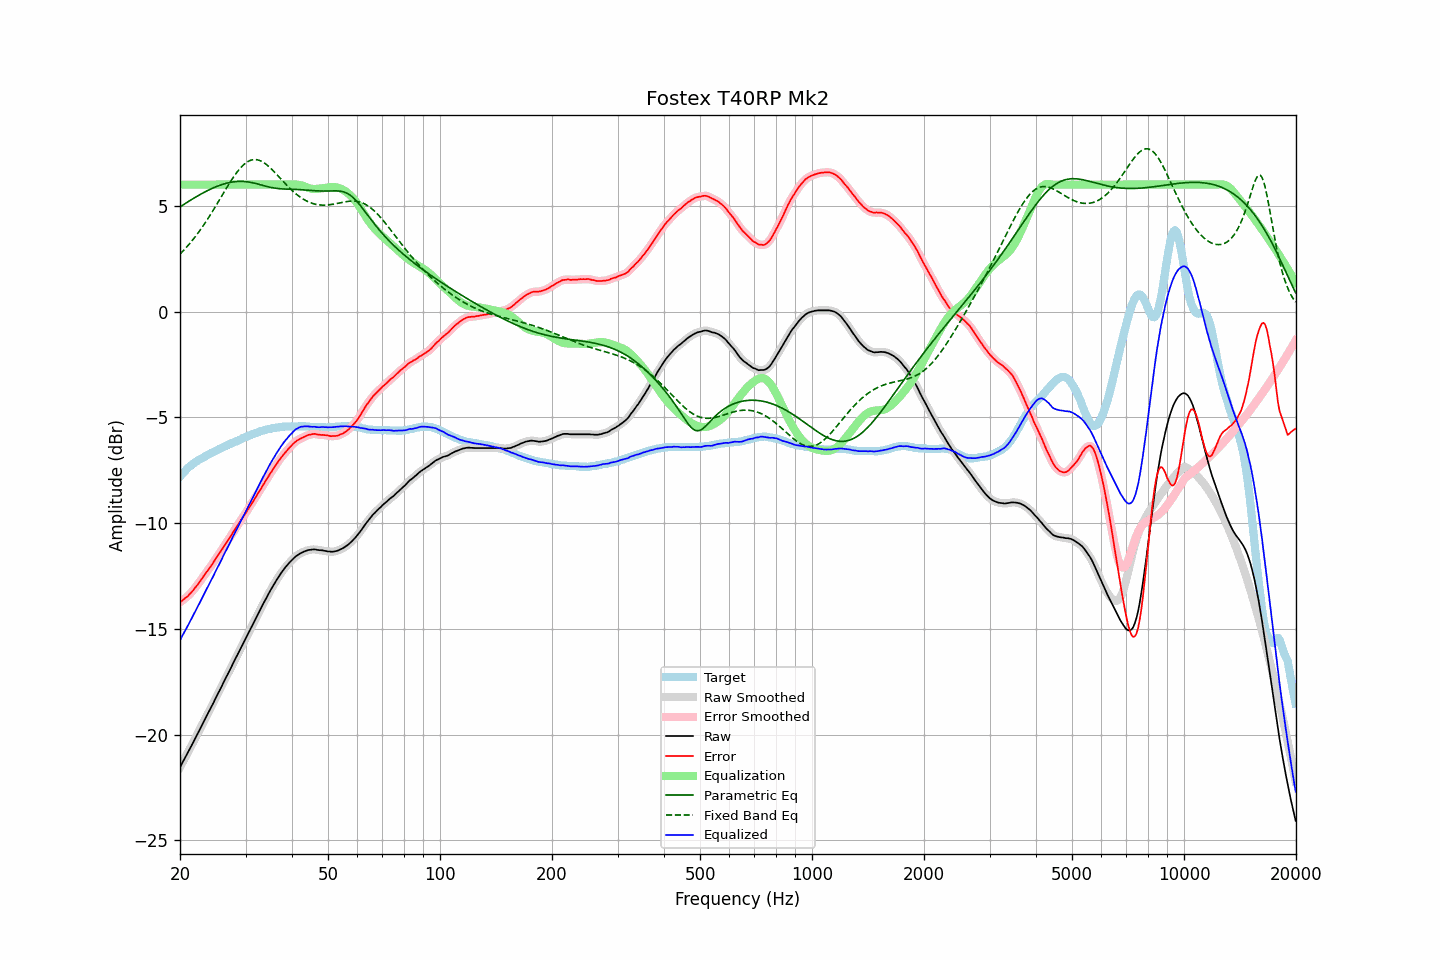

Data behind this chart, as committed beside it:
frequency, raw, error, smoothed, error_smoothed, equalization, parametric_eq, fixed_band_eq, equalized_raw, equalized_smoothed, target
20.00, -21.54, -13.74, -21.54, -13.74, 6.00, 4.95, 2.72, -15.54, -15.54, -7.80
20.20, -21.40, -13.69, -21.40, -13.69, 6.00, 5.00, 2.79, -15.40, -15.40, -7.71
20.40, -21.25, -13.63, -21.26, -13.63, 6.00, 5.05, 2.87, -15.25, -15.26, -7.62
20.61, -21.12, -13.56, -21.11, -13.57, 6.00, 5.09, 2.95, -15.12, -15.11, -7.56
20.81, -20.97, -13.51, -20.97, -13.51, 6.00, 5.14, 3.04, -14.97, -14.97, -7.46
21.02, -20.83, -13.45, -20.83, -13.44, 6.00, 5.19, 3.12, -14.83, -14.83, -7.39
21.23, -20.68, -13.36, -20.69, -13.36, 6.00, 5.24, 3.21, -14.68, -14.69, -7.33
21.44, -20.54, -13.28, -20.54, -13.28, 6.00, 5.29, 3.30, -14.54, -14.54, -7.27
21.66, -20.40, -13.20, -20.39, -13.19, 6.00, 5.33, 3.40, -14.40, -14.39, -7.20
21.87, -20.24, -13.09, -20.25, -13.10, 6.00, 5.38, 3.49, -14.24, -14.25, -7.15
22.09, -20.10, -13.00, -20.10, -13.00, 6.00, 5.42, 3.59, -14.10, -14.10, -7.10
22.31, -19.95, -12.90, -19.95, -12.90, 6.00, 5.47, 3.69, -13.95, -13.95, -7.05
22.54, -19.81, -12.81, -19.80, -12.80, 6.00, 5.51, 3.79, -13.81, -13.80, -7.00
22.76, -19.65, -12.69, -19.65, -12.69, 6.00, 5.55, 3.90, -13.65, -13.65, -6.96
22.99, -19.50, -12.58, -19.50, -12.59, 6.00, 5.59, 4.01, -13.50, -13.50, -6.92
23.22, -19.35, -12.47, -19.35, -12.48, 6.00, 5.64, 4.12, -13.35, -13.35, -6.88
23.45, -19.20, -12.37, -19.20, -12.37, 6.00, 5.68, 4.23, -13.20, -13.20, -6.83
23.69, -19.06, -12.27, -19.06, -12.27, 6.00, 5.71, 4.35, -13.06, -13.06, -6.79
23.92, -18.91, -12.16, -18.91, -12.16, 6.00, 5.75, 4.47, -12.91, -12.91, -6.75
24.16, -18.76, -12.06, -18.76, -12.06, 6.00, 5.79, 4.59, -12.76, -12.76, -6.70
24.40, -18.61, -11.95, -18.61, -11.95, 6.00, 5.82, 4.71, -12.61, -12.61, -6.66
24.65, -18.46, -11.83, -18.46, -11.83, 6.00, 5.86, 4.83, -12.46, -12.46, -6.63
24.89, -18.30, -11.71, -18.30, -11.71, 6.00, 5.89, 4.96, -12.30, -12.30, -6.59
25.14, -18.15, -11.60, -18.15, -11.60, 6.00, 5.92, 5.08, -12.15, -12.15, -6.55
25.39, -18.00, -11.49, -18.00, -11.49, 6.00, 5.95, 5.21, -12.00, -12.00, -6.51
25.65, -17.85, -11.38, -17.85, -11.38, 6.00, 5.98, 5.34, -11.85, -11.85, -6.47
25.91, -17.71, -11.26, -17.70, -11.26, 6.00, 6.00, 5.47, -11.71, -11.70, -6.44
26.16, -17.54, -11.14, -17.55, -11.14, 6.00, 6.03, 5.59, -11.54, -11.55, -6.40
26.43, -17.40, -11.02, -17.39, -11.02, 6.00, 6.05, 5.72, -11.40, -11.39, -6.38
26.69, -17.24, -10.91, -17.24, -10.91, 6.00, 6.07, 5.85, -11.24, -11.24, -6.34
26.96, -17.09, -10.80, -17.10, -10.80, 6.00, 6.09, 5.97, -11.09, -11.10, -6.30
27.23, -16.95, -10.68, -16.94, -10.68, 6.00, 6.10, 6.09, -10.95, -10.94, -6.27
27.50, -16.79, -10.57, -16.79, -10.56, 6.00, 6.12, 6.21, -10.79, -10.79, -6.23
27.77, -16.63, -10.43, -16.64, -10.44, 6.00, 6.13, 6.33, -10.63, -10.64, -6.20
28.05, -16.48, -10.32, -16.48, -10.32, 6.00, 6.14, 6.44, -10.48, -10.48, -6.16
28.33, -16.33, -10.19, -16.33, -10.20, 6.00, 6.15, 6.54, -10.33, -10.33, -6.14
28.62, -16.19, -10.08, -16.18, -10.08, 6.00, 6.15, 6.64, -10.19, -10.18, -6.10
28.90, -16.03, -9.97, -16.03, -9.97, 6.00, 6.15, 6.74, -10.03, -10.03, -6.06
29.19, -15.88, -9.85, -15.88, -9.86, 6.00, 6.15, 6.82, -9.88, -9.88, -6.03
29.48, -15.73, -9.75, -15.73, -9.74, 6.00, 6.15, 6.90, -9.73, -9.73, -5.98
29.78, -15.58, -9.62, -15.58, -9.62, 6.00, 6.15, 6.97, -9.58, -9.58, -5.96
30.08, -15.44, -9.51, -15.43, -9.51, 6.00, 6.14, 7.03, -9.44, -9.43, -5.93
30.38, -15.29, -9.39, -15.28, -9.39, 6.00, 6.13, 7.08, -9.29, -9.28, -5.90
30.68, -15.13, -9.28, -15.13, -9.27, 6.00, 6.12, 7.12, -9.13, -9.13, -5.86
30.99, -14.98, -9.15, -14.98, -9.15, 6.00, 6.11, 7.15, -8.98, -8.98, -5.84
31.30, -14.83, -9.03, -14.83, -9.03, 6.00, 6.09, 7.17, -8.83, -8.83, -5.80
31.61, -14.68, -8.91, -14.68, -8.91, 6.00, 6.08, 7.18, -8.68, -8.68, -5.77
31.93, -14.54, -8.79, -14.53, -8.79, 6.00, 6.06, 7.18, -8.54, -8.53, -5.74
32.24, -14.38, -8.66, -14.38, -8.66, 6.00, 6.04, 7.17, -8.38, -8.38, -5.72
32.57, -14.23, -8.54, -14.23, -8.54, 6.00, 6.02, 7.16, -8.23, -8.23, -5.70
32.89, -14.08, -8.43, -14.08, -8.42, 6.00, 6.00, 7.13, -8.08, -8.08, -5.66
33.22, -13.93, -8.29, -13.93, -8.29, 6.00, 5.98, 7.09, -7.93, -7.93, -5.64
33.55, -13.78, -8.16, -13.79, -8.17, 6.00, 5.95, 7.05, -7.78, -7.79, -5.62
33.89, -13.64, -8.04, -13.64, -8.04, 6.00, 5.93, 6.99, -7.64, -7.64, -5.60
34.23, -13.50, -7.93, -13.50, -7.92, 6.00, 5.91, 6.94, -7.50, -7.50, -5.57
34.57, -13.35, -7.80, -13.36, -7.80, 6.00, 5.89, 6.87, -7.35, -7.36, -5.56
34.92, -13.21, -7.67, -13.22, -7.68, 6.00, 5.88, 6.80, -7.21, -7.22, -5.55
35.27, -13.08, -7.57, -13.08, -7.56, 6.00, 5.86, 6.73, -7.08, -7.08, -5.52
35.62, -12.95, -7.44, -12.95, -7.44, 6.00, 5.85, 6.66, -6.95, -6.95, -5.51
35.97, -12.82, -7.32, -12.83, -7.33, 6.00, 5.83, 6.58, -6.82, -6.83, -5.50
... 635 more rows
